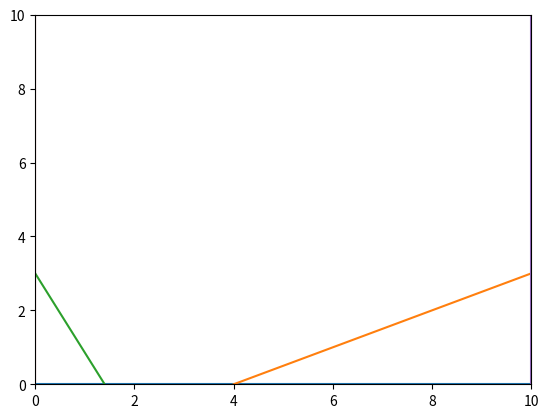

Here is the Python script that generated this plot:
#!/usr/bin/env python3
# -*- coding: utf-8 -*-
"""
Created on Fri Jan 17 12:15:41 2020

@author: thausmann
"""


import numpy as np
from matplotlib import pyplot as plt
from matplotlib import animation


class Particle():
    pos = []
    vel = []
    walls = []
    def __init__(self, position, walls):
        self.pos = np.array(position, 'float64')
        self.vel = np.array([0 for cord in self.pos], 'float64')
        self.walls = walls

    def update(self, dt):
        a = np.array([0,-9.81])
        self.vel += a*dt
        self.vel -= ((self.vel * 0.47 * dt * np.linalg.norm(self.vel) * np.pi)) * 0.1 / 10 # Air resistance decaleration with parenth coefficient times crosssection divided by mass
        self.pos += self.vel*dt
        coll = self.collide()
        if coll!=None:
            if coll == 'inf':
                vec_m = np.array([0,1], 'float64')
            else:
                vec_m = np.multiply(np.array([1,coll], 'float64'), 1/np.sqrt(1+coll**2))
            vec_along = np.dot(vec_m, self.vel) * vec_m
            self.vel = (2 * vec_along - self.vel)


    def collide(self):
        for wall in self.walls:
            x_range, y_range = wall.line()
            s = (self.pos[0] - x_range[0])
            if s>0 and s<(x_range[1] - x_range[0])+0.01:
                if  x_range[0] != x_range[1]:
                    m = (y_range[1]-y_range[0]) / (x_range[1] - x_range[0])
                    if self.pos[1]-0.15 < y_range[0] + m * s:
                        return m
                else:
                    return 'inf'
        return None


class Wall():
    pos = []
    def __init__(self, position):
        self.pos = np.array(position, 'float64')

    def line(self):
        return self.pos[0], self.pos[1]



animation_speed = 1
animation_acc = 10000 #calculations per simulated second
fps = 30 #frames per real second


fig = plt.figure()
ax = plt.axes(xlim=(0, 10), ylim=(0, 10))
ws = [Wall([[0,10],[0,0]]), Wall([[4,10],[0,3]]), Wall([[0,1.4],[3,0]]), Wall([[0,0],[10,0]]), Wall([[10,10],[10,0]])]
for w in ws:
    x_range, y_range = w.line()
    plt.plot(x_range, y_range)
point, = ax.plot([], [], 'ro', lw=2)
p = Particle([8, 9],ws)
# initialization function: plot the background of each frame. Repeats every second
def init():
    point.set_data([], [])
    return point,

# animation function.  This is called sequentially
def animate(i):
    for k in range(int(animation_acc/fps)):
        p.update(animation_speed/animation_acc)
    x, y = p.pos
    point.set_data([x], [y])
    return point,

# call the animator.  blit=True means only re-draw the parts that have changed.
anim = animation.FuncAnimation(fig, animate, init_func=init,
                               frames=fps, interval=int(1000/fps), blit=True)

plt.plot()
plt.show()
